2-way image classification set "Intro2GPU_FinalProject" from GitHub (jhuan121/Intro2GPU_FinalProject); label vocabulary: abdominal, non-abdominal.

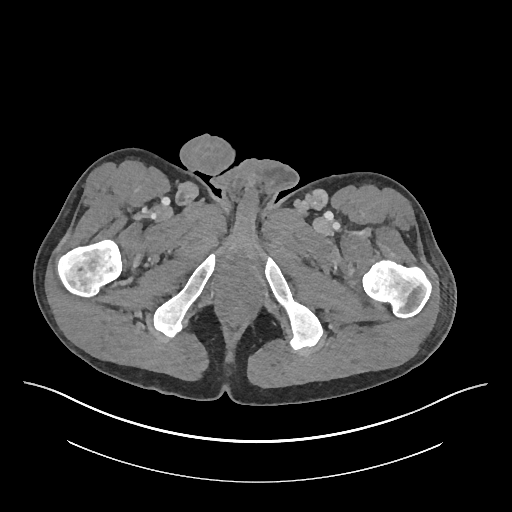
Label: non-abdominal

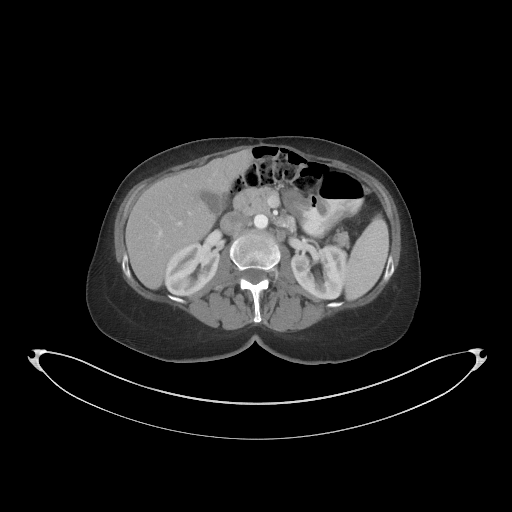
Label: abdominal

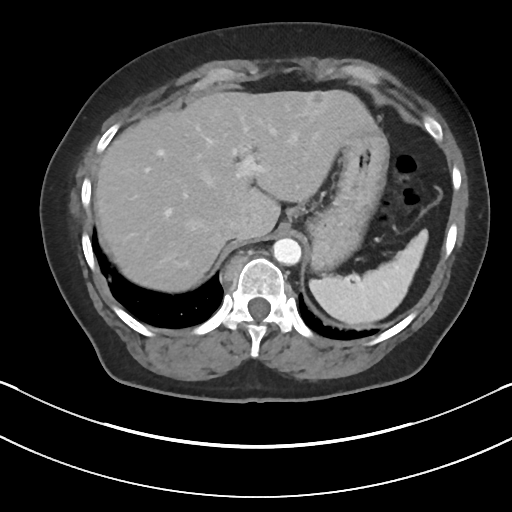
Label: non-abdominal

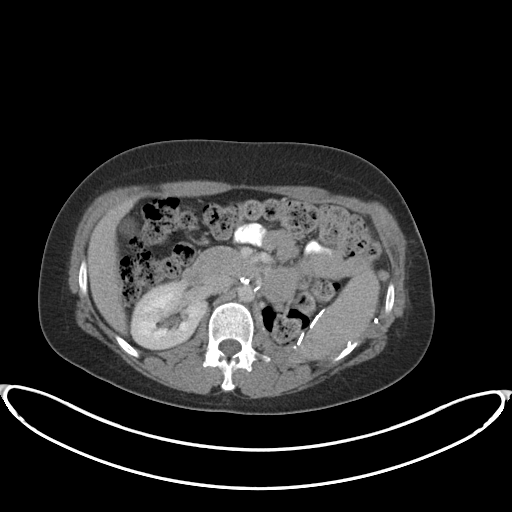
Label: abdominal
